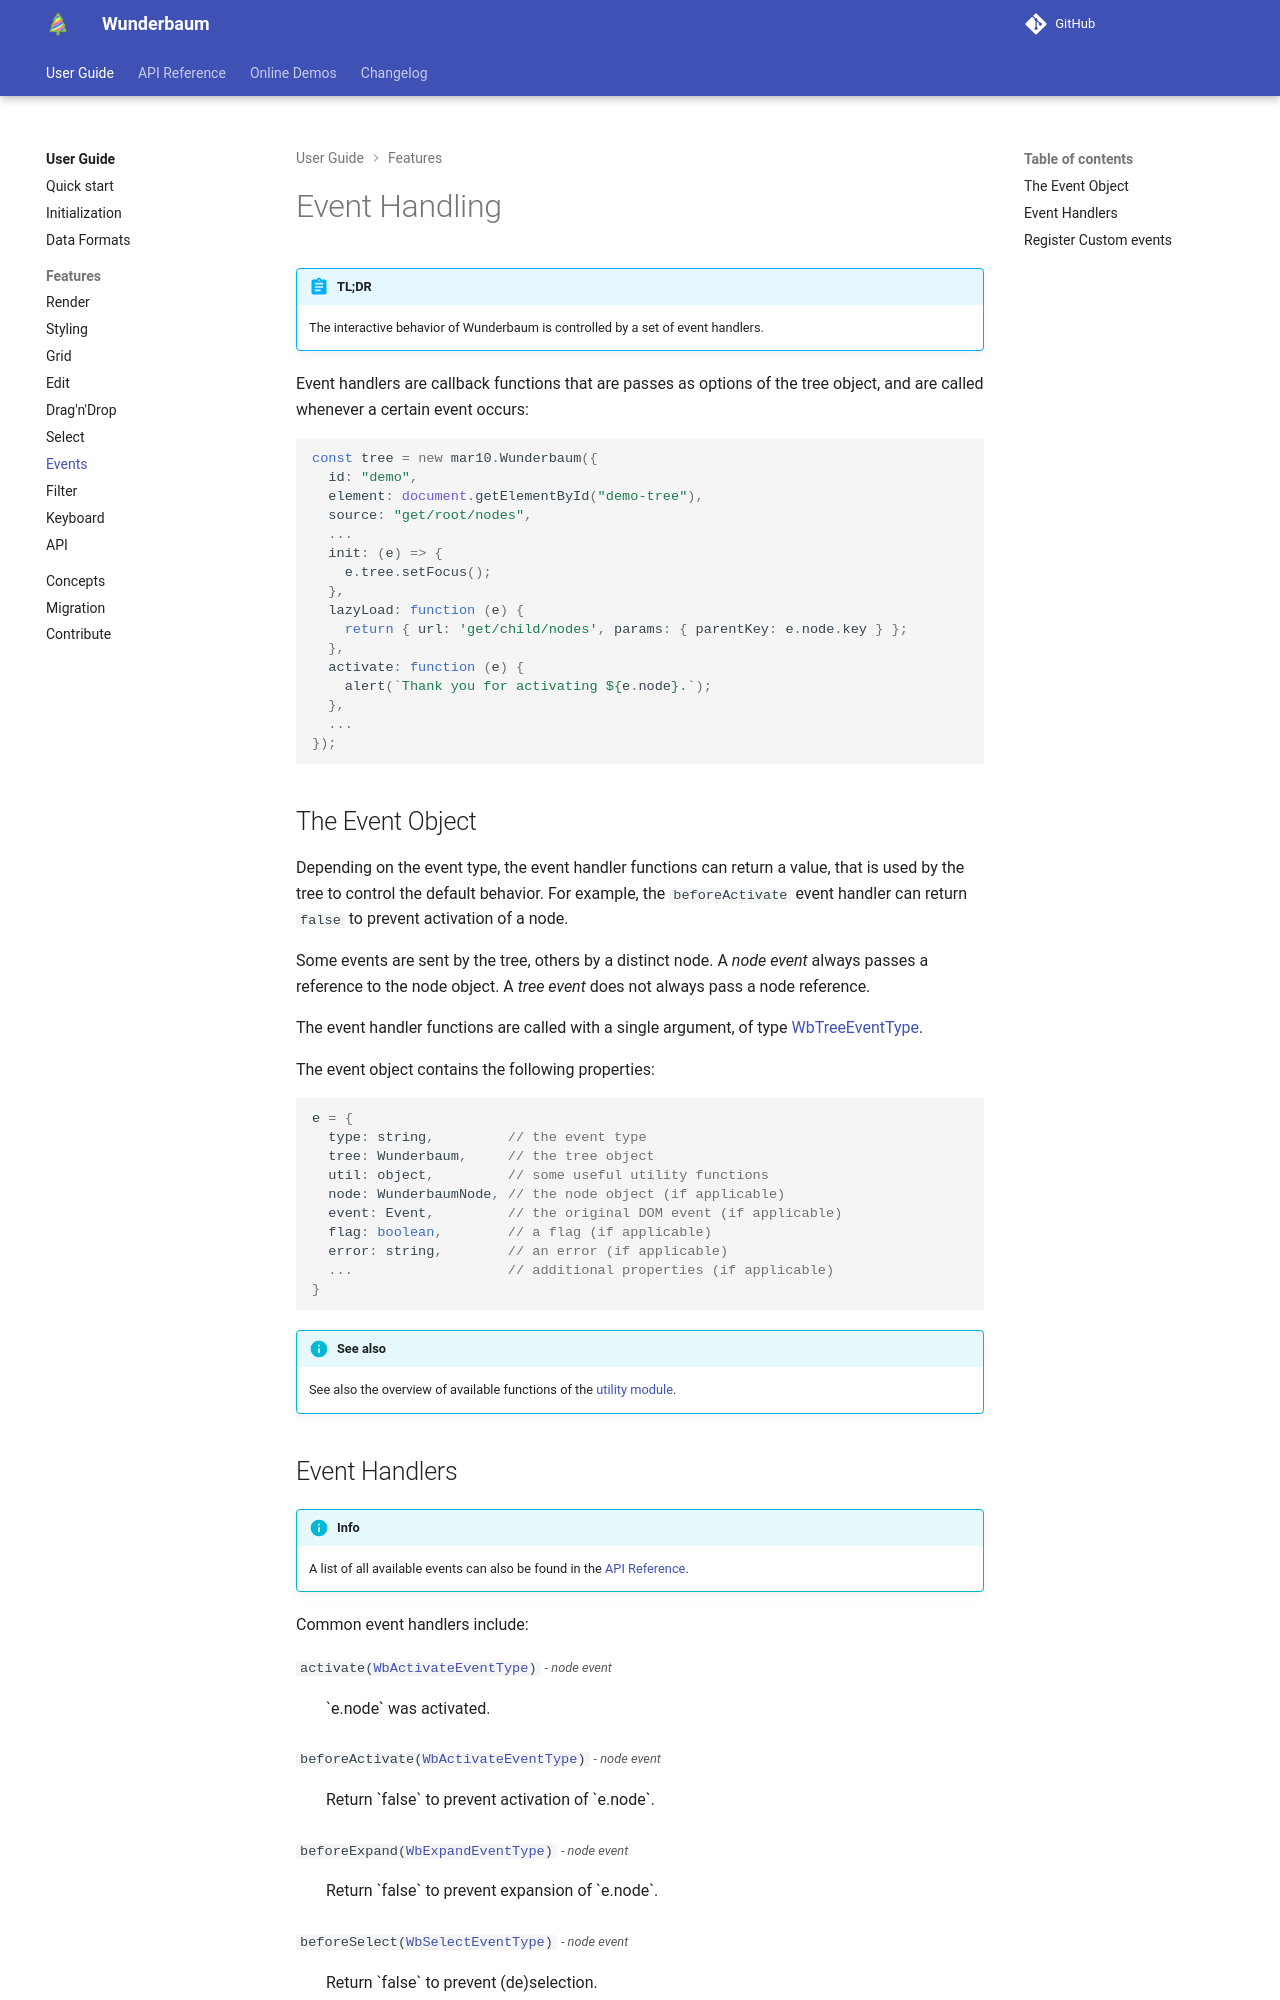

repository: LKSMILITAR/digital-library · page: tutorial/tutorial_events/index.html · generator: mkdocs

# Event Handling

!!! abstract "TL;DR"

    The interactive behavior of Wunderbaum is controlled by a set of event handlers.

Event handlers are callback functions that are passes as options of the tree object,
and are called whenever a certain event occurs:

```js
const tree = new mar10.Wunderbaum({
  id: "demo",
  element: document.getElementById("demo-tree"),
  source: "get/root/nodes",
  ...
  init: (e) => {
    e.tree.setFocus();
  },
  lazyLoad: function (e) {
    return { url: 'get/child/nodes', params: { parentKey: e.node.key } };
  },
  activate: function (e) {
    alert(`Thank you for activating ${e.node}.`);
  },
  ...
});
```

## The Event Object

Depending on the event type, the event handler functions can return a value,
that is used by the tree to control the default behavior. For example, the
`beforeActivate` event handler can return `false` to prevent activation of a node.

Some events are sent by the tree, others by a distinct node.
A <i>node event</i> always passes a reference to the node object.
A <i>tree event</i> does not always pass a node reference.

The event handler functions are called with a single argument, of type
[WbTreeEventType](https://mar10.github.io/wunderbaum/api/interfaces/types.WbTreeEventType.html).

The event object contains the following properties:

```js
e = {
  type: string,         // the event type
  tree: Wunderbaum,     // the tree object
  util: object,         // some useful utility functions
  node: WunderbaumNode, // the node object (if applicable)
  event: Event,         // the original DOM event (if applicable)
  flag: boolean,        // a flag (if applicable)
  error: string,        // an error (if applicable)
  ...                   // additional properties (if applicable)
}
```

!!! info "See also"

    See also the overview of available functions of the
    [utility module](https://mar10.github.io/wunderbaum/api/modules/util.html).
